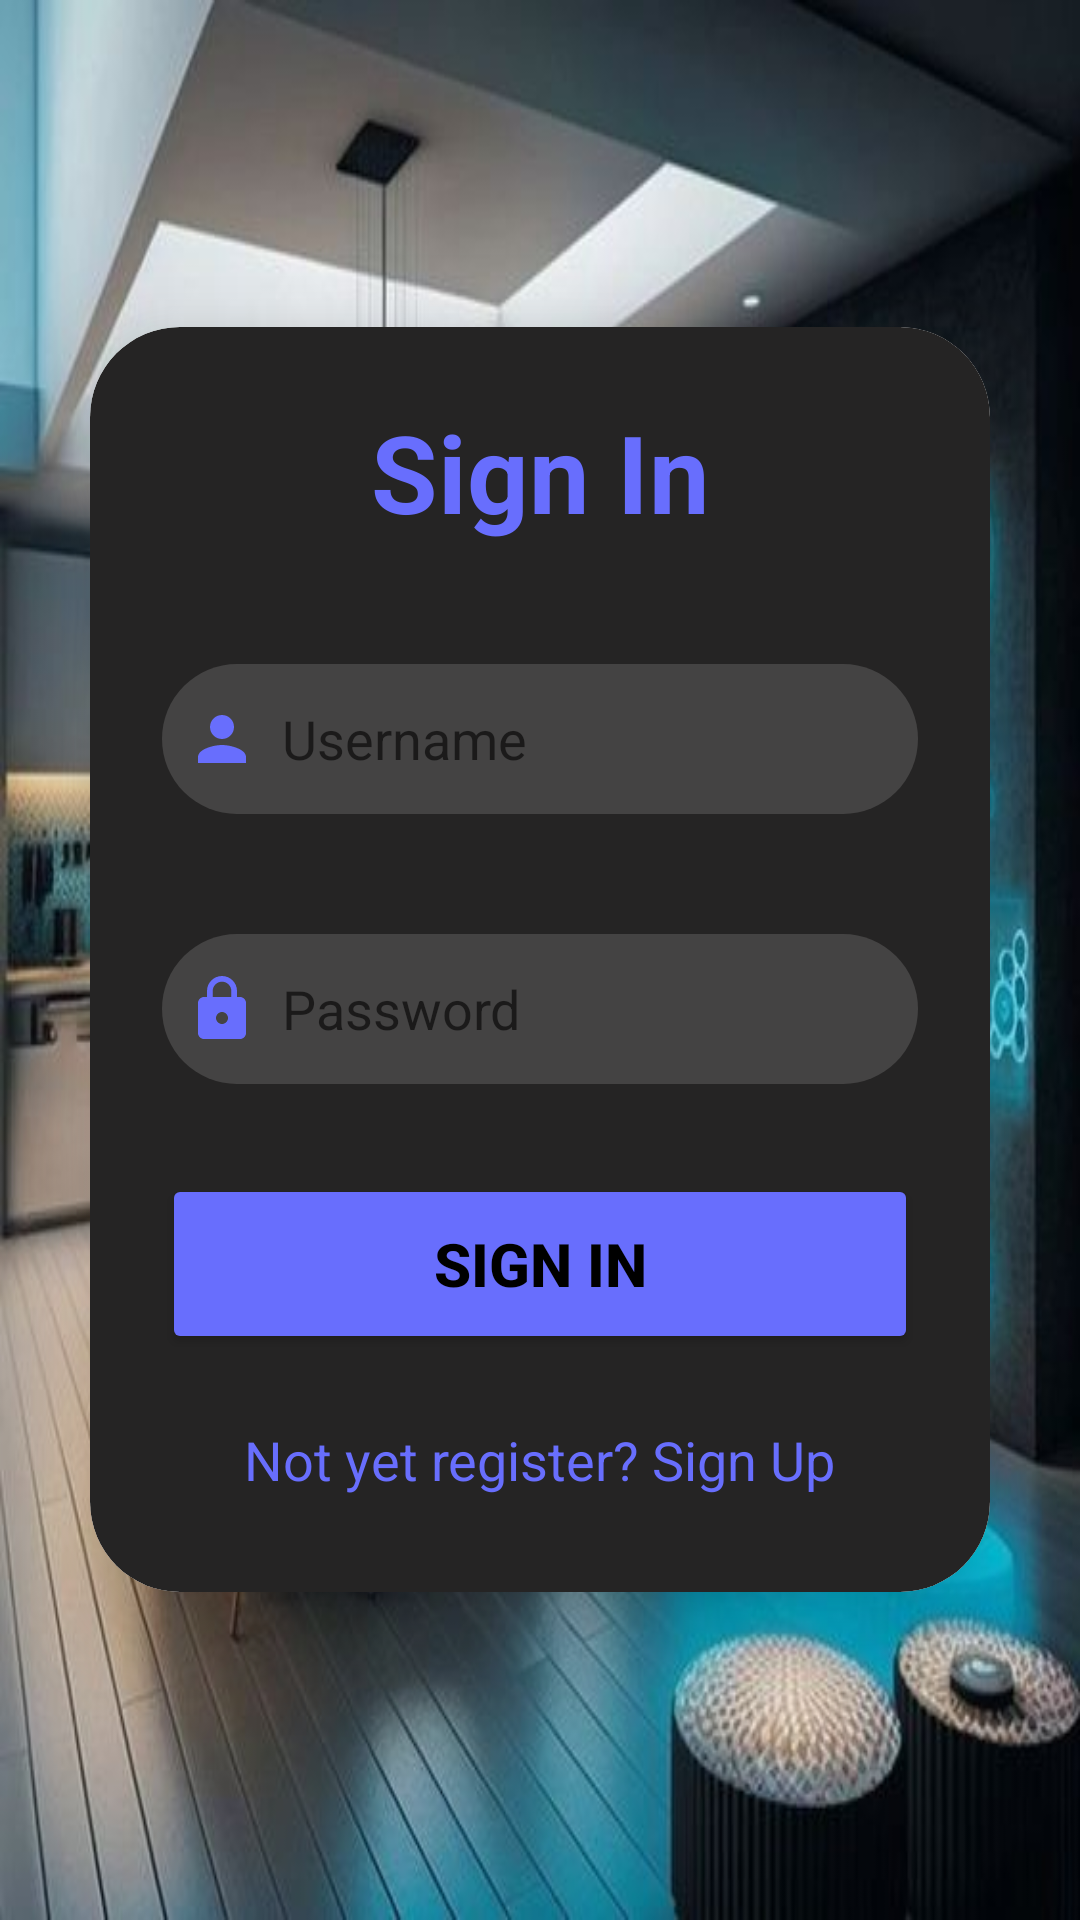

Here is an Android app screen rendered from its layout file. Give the layout XML and the strings, colors and styles it references.
<!-- AndroidManifest.xml: application theme Theme.Smart_Home_Apps -->
<!-- res/layout/activity_login.xml -->
<?xml version="1.0" encoding="utf-8"?>
<LinearLayout
    xmlns:android="http://schemas.android.com/apk/res/android"
    xmlns:app="http://schemas.android.com/apk/res-auto"
    xmlns:tools="http://schemas.android.com/tools"
    android:layout_width="match_parent"
    android:layout_height="match_parent"
    android:gravity="center"
    tools:context=".Login"
    android:background="@drawable/wwalpaper">


    <androidx.cardview.widget.CardView
        android:layout_width="match_parent"
        android:layout_height="wrap_content"
        android:layout_margin="30dp"
        app:cardCornerRadius="30dp"
        app:cardElevation="20dp">

        <LinearLayout
            android:layout_width="match_parent"
            android:layout_height="wrap_content"
            android:orientation="vertical"
            android:layout_gravity="center_horizontal"
            android:padding="24dp"
            android:background="@drawable/bg_ed">

            <TextView
                android:layout_width="match_parent"
                android:layout_height="wrap_content"
                android:text="Sign In"
                android:textSize="36sp"
                android:textAlignment="center"
                android:textStyle="bold"
                android:textColor="@color/blue_6"/>

            <EditText
                android:layout_width="match_parent"
                android:layout_height="50dp"
                android:id="@+id/signInUsername"
                android:background="@drawable/bg_edtxt"
                android:layout_marginTop="40dp"
                android:padding="8dp"
                android:hint="Username"
                android:inputType="textPersonName"
                android:drawableLeft="@drawable/ic_user"
                android:drawablePadding="8dp"
                android:textColor="@color/black"/>



            <EditText
                android:layout_width="match_parent"
                android:layout_height="50dp"
                android:id="@+id/signInPassword"
                android:background="@drawable/bg_edtxt"
                android:layout_marginTop="40dp"
                android:padding="8dp"
                android:hint="Password"
                android:inputType="textPassword"
                android:drawableLeft="@drawable/ic_pass"
                android:drawablePadding="8dp"
                android:textColor="@color/black"/>

            <Button
                android:layout_width="match_parent"
                android:layout_height="60dp"
                android:text="Sign In"
                android:id="@+id/signInButton"
                android:textSize="20dp"
                android:textStyle="bold"
                android:layout_marginTop="30dp"
                android:backgroundTint="@color/blue_6"
                android:textColor="@color/black"
                app:cornerRadius = "20dp"/>

            <TextView
                android:layout_width="wrap_content"
                android:layout_height="wrap_content"
                android:id="@+id/signUpRedirectText"
                android:text="Not yet register? Sign Up"
                android:layout_gravity="center"
                android:padding="8dp"
                android:layout_marginTop="15dp"
                android:textColor="@color/blue_6"
                android:textSize="18sp"/>

        </LinearLayout>

    </androidx.cardview.widget.CardView>

</LinearLayout>
<!-- resources referenced by this layout -->
<resources>
  <color name="black">#FF000000</color>
  <color name="blue_6">#FF686EFD</color>
  <!-- drawable bg_ed (drawable) -->
  <?xml version="1.0" encoding="utf-8"?>
  <shape android:shape="rectangle"
      xmlns:android="http://schemas.android.com/apk/res/android">
      <solid android:color="#252424"/>
      <corners android:radius="30dp"/>
  </shape>
  <!-- drawable bg_edtxt (drawable) -->
  <?xml version="1.0" encoding="utf-8"?>
  <shape android:shape="rectangle"
      xmlns:android="http://schemas.android.com/apk/res/android">
      <solid android:color="#444343"/>
      <corners android:radius="30dp"/>
  </shape>
  <!-- drawable ic_pass (drawable) -->
  <vector android:height="24dp" android:tint="@color/blue_6"
      android:viewportHeight="24" android:viewportWidth="24"
      android:width="24dp" xmlns:android="http://schemas.android.com/apk/res/android">
      <path android:fillColor="@android:color/white" android:pathData="M18,8h-1L17,6c0,-2.76 -2.24,-5 -5,-5S7,3.24 7,6v2L6,8c-1.1,0 -2,0.9 -2,2v10c0,1.1 0.9,2 2,2h12c1.1,0 2,-0.9 2,-2L20,10c0,-1.1 -0.9,-2 -2,-2zM12,17c-1.1,0 -2,-0.9 -2,-2s0.9,-2 2,-2 2,0.9 2,2 -0.9,2 -2,2zM15.1,8L8.9,8L8.9,6c0,-1.71 1.39,-3.1 3.1,-3.1 1.71,0 3.1,1.39 3.1,3.1v2z"/>
  </vector>
  <!-- drawable ic_user (drawable) -->
  <vector android:height="24dp" android:tint="@color/blue_6"
      android:viewportHeight="24" android:viewportWidth="24"
      android:width="24dp" xmlns:android="http://schemas.android.com/apk/res/android">
      <path android:fillColor="@android:color/white" android:pathData="M12,12c2.21,0 4,-1.79 4,-4s-1.79,-4 -4,-4 -4,1.79 -4,4 1.79,4 4,4zM12,14c-2.67,0 -8,1.34 -8,4v2h16v-2c0,-2.66 -5.33,-4 -8,-4z"/>
  </vector>
  <!-- drawable wwalpaper: jpg bitmap (drawable, 51509 bytes) -->
  <style name="Theme.Smart_Home_Apps" parent="Base.Theme.Smart_Home_Apps" />
  <style name="Base.Theme.Smart_Home_Apps" parent="Theme.MaterialComponents.DayNight.NoActionBar">
          
          
      </style>
</resources>
